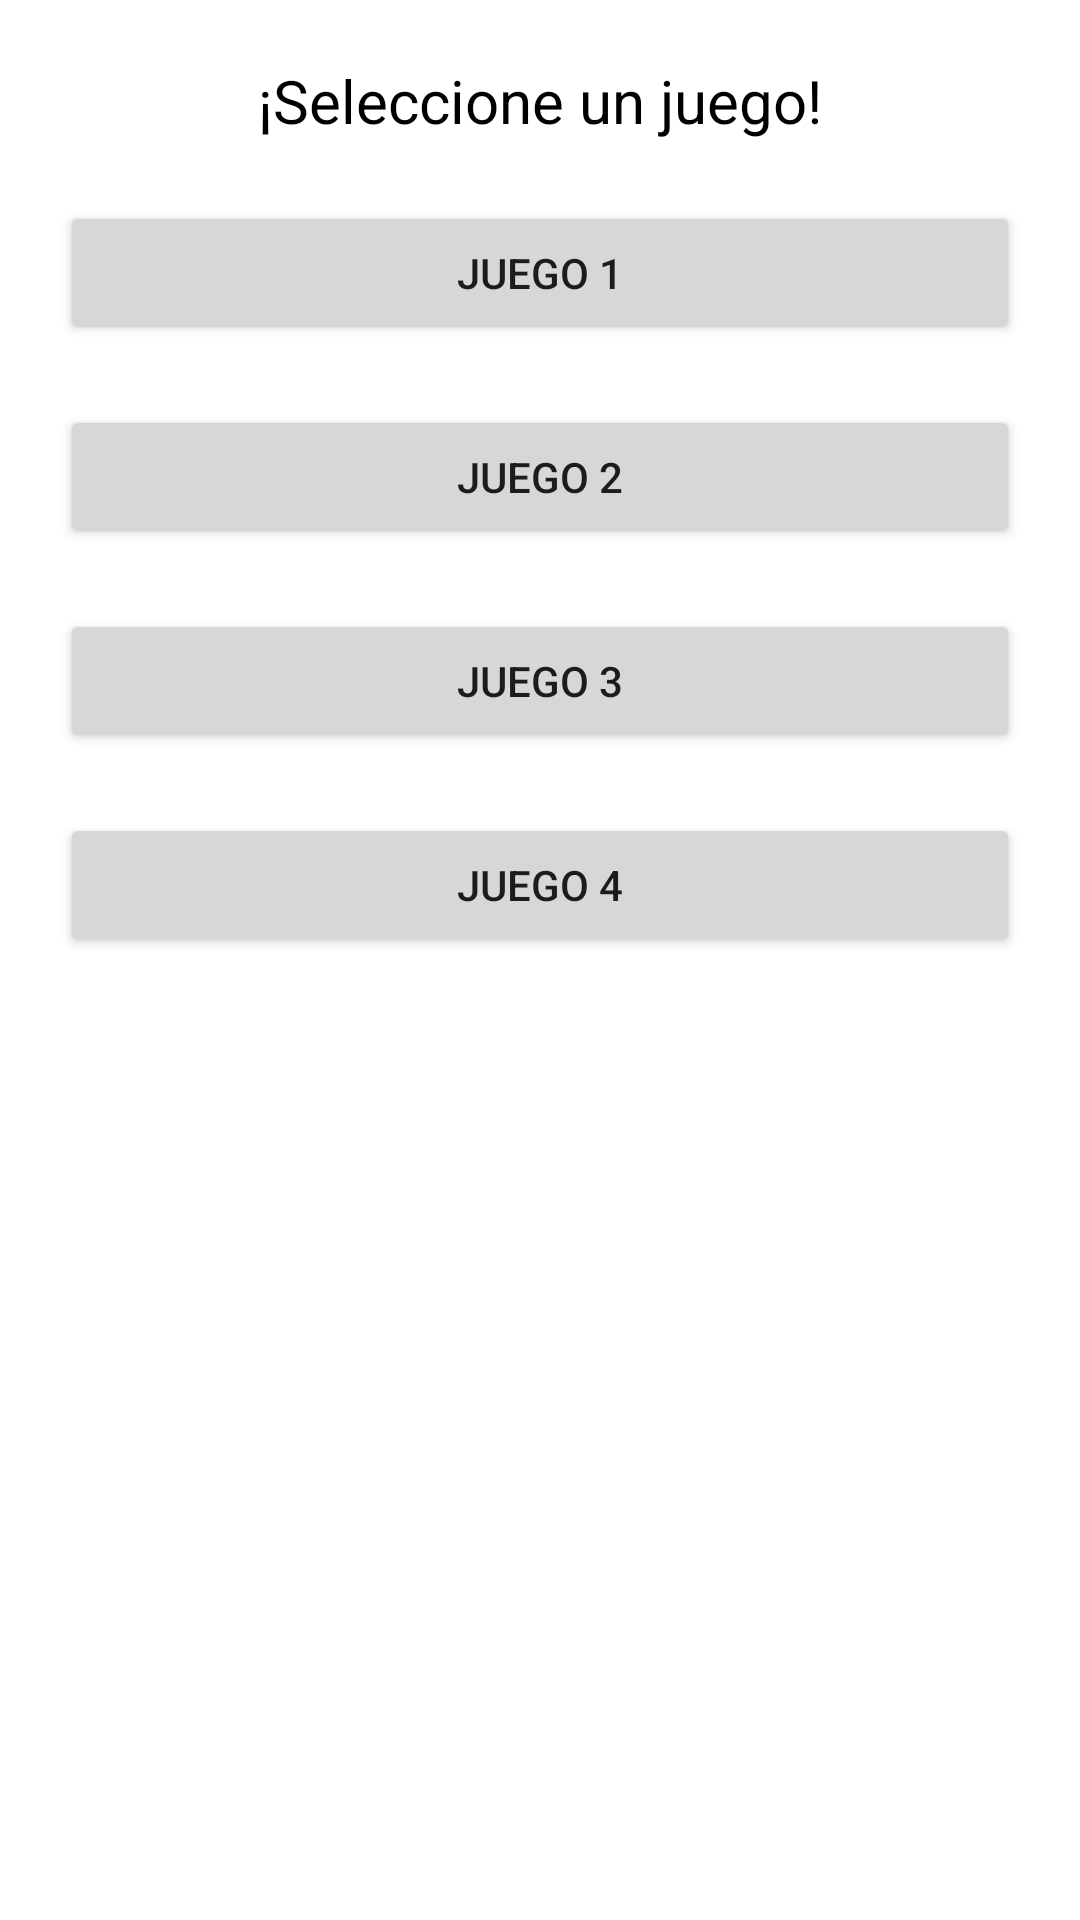

Reconstruct the res/layout file that produces this screen, plus the resources it refers to.
<!-- AndroidManifest.xml: application theme Theme.LADM_U2_Practica2_Propuesta -->
<!-- res/layout/activity_main.xml -->
<?xml version="1.0" encoding="utf-8"?>
<LinearLayout xmlns:android="http://schemas.android.com/apk/res/android"
    xmlns:app="http://schemas.android.com/apk/res-auto"
    xmlns:tools="http://schemas.android.com/tools"
    android:layout_width="match_parent"
    android:layout_height="match_parent"
    android:orientation="vertical"
    android:padding="20dp"
    tools:context=".MainActivity">

    <TextView
        android:layout_width="match_parent"
        android:layout_height="wrap_content"
        android:text="¡Seleccione un juego!"
        android:textAlignment="center"
        android:textSize="20dp"
        android:textColor="@color/black"

        />
    
    <Button
        android:layout_width="match_parent"
        android:layout_height="wrap_content"
        android:padding="10dp"
        android:text="Juego 1"
        android:layout_marginTop="20dp"
        android:id="@+id/btnJ1"
        />
    <Button
        android:layout_width="match_parent"
        android:layout_height="wrap_content"
        android:padding="10dp"
        android:text="Juego 2"
        android:layout_marginTop="20dp"
        android:id="@+id/btnJ2"
        />
    <Button
        android:layout_width="match_parent"
        android:layout_height="wrap_content"
        android:padding="10dp"
        android:text="Juego 3"
        android:layout_marginTop="20dp"
        android:id="@+id/btnJ3"

        />
    <Button
        android:layout_width="match_parent"
        android:layout_height="wrap_content"
        android:padding="10dp"
        android:text="Juego 4"
        android:layout_marginTop="20dp"
        android:id="@+id/btnJ4"

        />
</LinearLayout>
<!-- resources referenced by this layout -->
<resources>
  <style name="Theme.LADM_U2_Practica2_Propuesta" parent="Theme.MaterialComponents.DayNight.DarkActionBar">
          
          <item name="colorPrimary">@color/purple_500</item>
          <item name="colorPrimaryVariant">@color/purple_700</item>
          <item name="colorOnPrimary">@color/white</item>
          
          <item name="colorSecondary">@color/teal_200</item>
          <item name="colorSecondaryVariant">@color/teal_700</item>
          <item name="colorOnSecondary">@color/black</item>
          
          <item name="android:statusBarColor" tools:targetApi="l">?attr/colorPrimaryVariant</item>
          
      </style>
  <!-- not gathered from this repository: default colours our renderer supplied (Android Studio template values) -->
  <color name="purple_500">#FF6200EE</color>
  <color name="purple_700">#FF3700B3</color>
  <color name="teal_200">#FF03DAC5</color>
  <color name="teal_700">#FF018786</color>
  <color name="black">#FF000000</color>
  <color name="white">#FFFFFFFF</color>
</resources>
